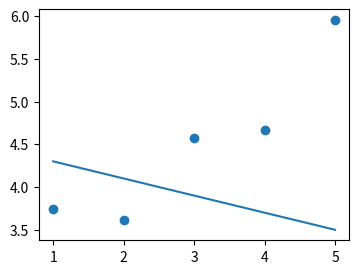

The script that saved this image:
import numpy as np
import matplotlib.pyplot as plt

def predict_(x, theta):
	new_row = np.ones(len(x), dtype=np.int8)
	print(x)
	print(theta)
	result = np.dot(np.hstack((np.transpose([new_row]), np.transpose([x]))), theta)
	return result

def plot(x, y, theta):
	plt.figure(figsize=(4, 3))
	ax = plt.axes()
	ax.scatter(x, y)
	solution = predict_(x, theta)
	ax.plot(x, solution) #x and predict x
	plt.show()

x = np.arange(1,6)
y = np.array([3.74013816, 3.61473236, 4.57655287, 4.66793434, 5.95585554])
theta1 = np.array([4.5, -0.2])
theta2 = np.array([-1.5, 2])
plot(x, y, theta1)